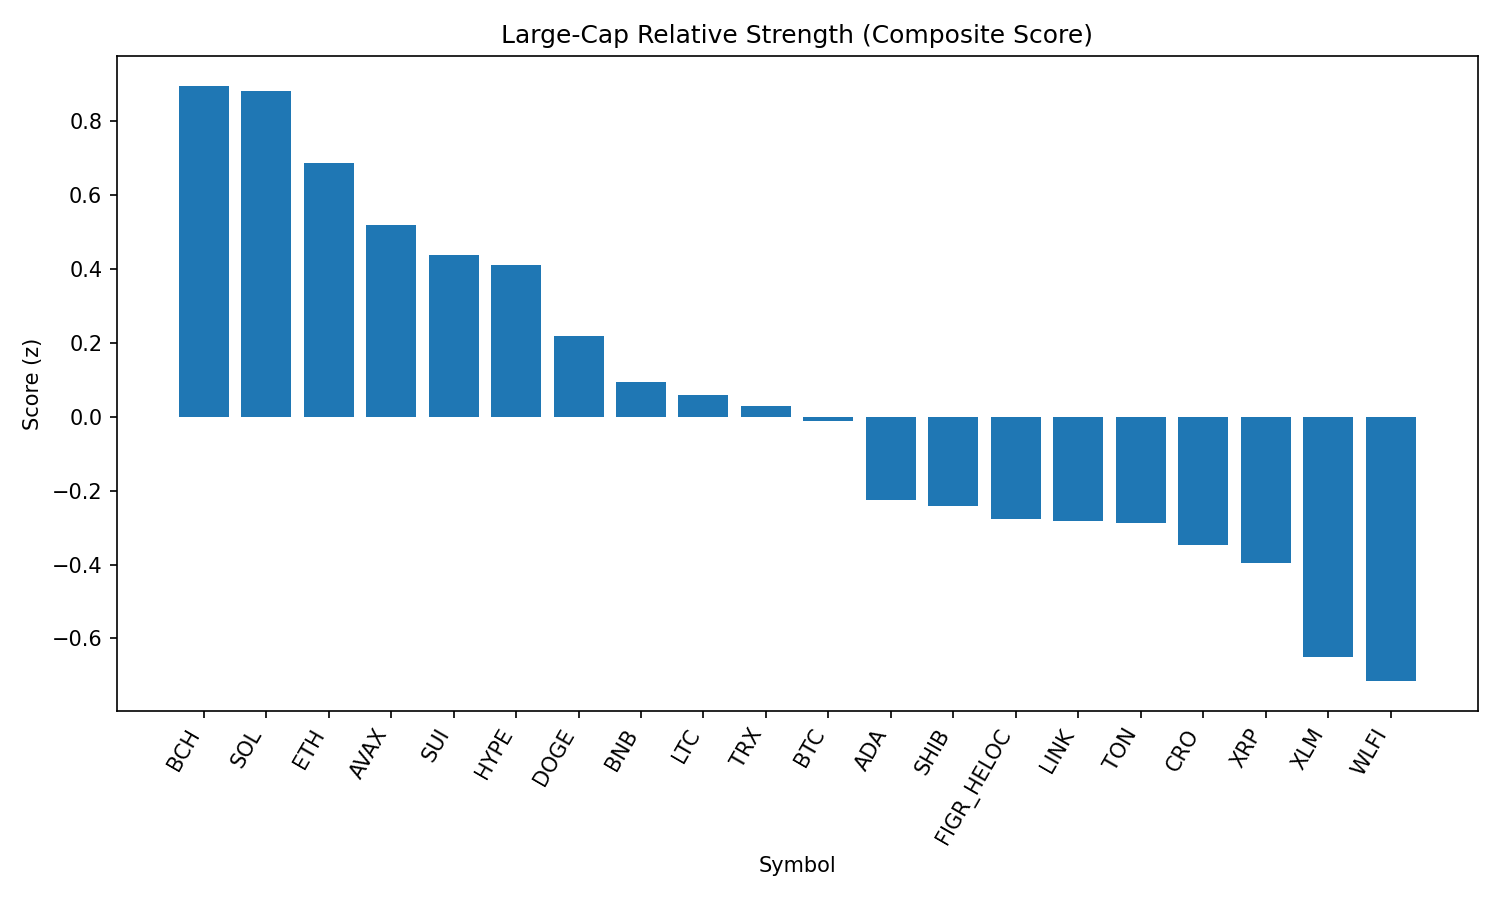

Source data for this figure (header and first rows):
rank, name, symbol, price, pct_1h, pct_24h, pct_7d, pct_1h_vs_btc, pct_24h_vs_btc, pct_7d_vs_btc, market_cap_rank, market_cap, volume_usd, score
1, Bitcoin Cash, BCH, 603.1, -0.2389, 3.277, 8.822, 0.002734, 2.577, 8.494, 21, 12031111251, 545483371, 0.8947
2, Solana, SOL, 210.2, 0.438, 0.6842, 2.372, 0.6796, -0.01537, 2.044, 6, 113707250855, 6836344873, 0.8815
3, Ethereum, ETH, 4463, -0.008568, 3.291, -1.276, 0.233, 2.591, -1.603, 2, 538713007975, 29540626350, 0.686
4, Avalanche, AVAX, 25.18, -0.2093, 3.017, 2.086, 0.03225, 2.317, 1.758, 23, 10631888166, 715647323, 0.5177
5, Sui, SUI, 3.39, 0.01909, 2.358, -2.201, 0.2607, 1.658, -2.528, 19, 12094429990, 877628981, 0.4365
6, Hyperliquid, HYPE, 46.0, 0.02275, 2.748, -4.164, 0.2643, 2.048, -4.491, 17, 12455062634, 310433105, 0.4095
7, Dogecoin, DOGE, 0.2209, -0.3534, 2.844, 0.3567, -0.1118, 2.144, 0.0292, 9, 33291865306, 1646809424, 0.2186
8, BNB, BNB, 855, -0.02129, 0.373, -0.5072, 0.2203, -0.3266, -0.8347, 5, 119004172591, 863324139, 0.09312
9, Litecoin, LTC, 113, -0.2083, 1.218, 0.0126, 0.03333, 0.5187, -0.3149, 28, 8611399771, 436988642, 0.05733
10, TRON, TRX, 0.341, -0.1166, 0.9254, -1.513, 0.125, 0.2258, -1.841, 10, 32276290115, 609563311, 0.03
11, Bitcoin, BTC, 111850, -0.2416, 0.6996, 0.3275, 0.0, 0.0, 0.0, 1, 2227713243824, 36358172569, -0.0121
12, Cardano, ADA, 0.838, -0.2602, 0.617, -1.957, -0.01859, -0.08256, -2.285, 11, 30581574134, 1139650150, -0.2268
13, Shiba Inu, SHIB, 1.249e-05, -0.3418, 0.5064, 0.03292, -0.1002, -0.1932, -0.2946, 31, 7363222352, 140826811, -0.2427
14, Figure Heloc, FIGR_HELOC, 0.997, 0.0, -0.9672, -3.003, 0.2416, -1.667, -3.33, 18, 12216018144, 33095149, -0.2779
15, Chainlink, LINK, 23.7, -0.3633, 0.8488, -1.468, -0.1217, 0.1492, -1.795, 13, 16071641455, 809571567, -0.2814
16, Toncoin, TON, 3.18, -0.3825, 0.2776, 0.9389, -0.1409, -0.422, 0.6114, 29, 8161573697, 64639010, -0.2879
17, Cronos, CRO, 0.277, -1.372, 4.547, 6.705, -1.131, 3.848, 6.377, 25, 9327527098, 469004342, -0.348
18, XRP, XRP, 2.85, -0.1207, -0.3909, -4.768, 0.1209, -1.09, -5.096, 3, 169214918921, 4219557929, -0.3966
19, Stellar, XLM, 0.3621, -0.2213, -1.01, -4.778, 0.0203, -1.709, -5.105, 22, 11482045796, 191681685, -0.6498
20, World Liberty Financial, WLFI, 0.2174, 0.2033, -5.33, 0.0, 0.4449, -6.03, -0.3275, 35, 5947974055, 745123575, -0.7153
21, Hedera, HBAR, 0.219, -0.2908, -0.4884, -8.752, -0.04921, -1.188, -9.08, 26, 9285707781, 158735215, -0.847
